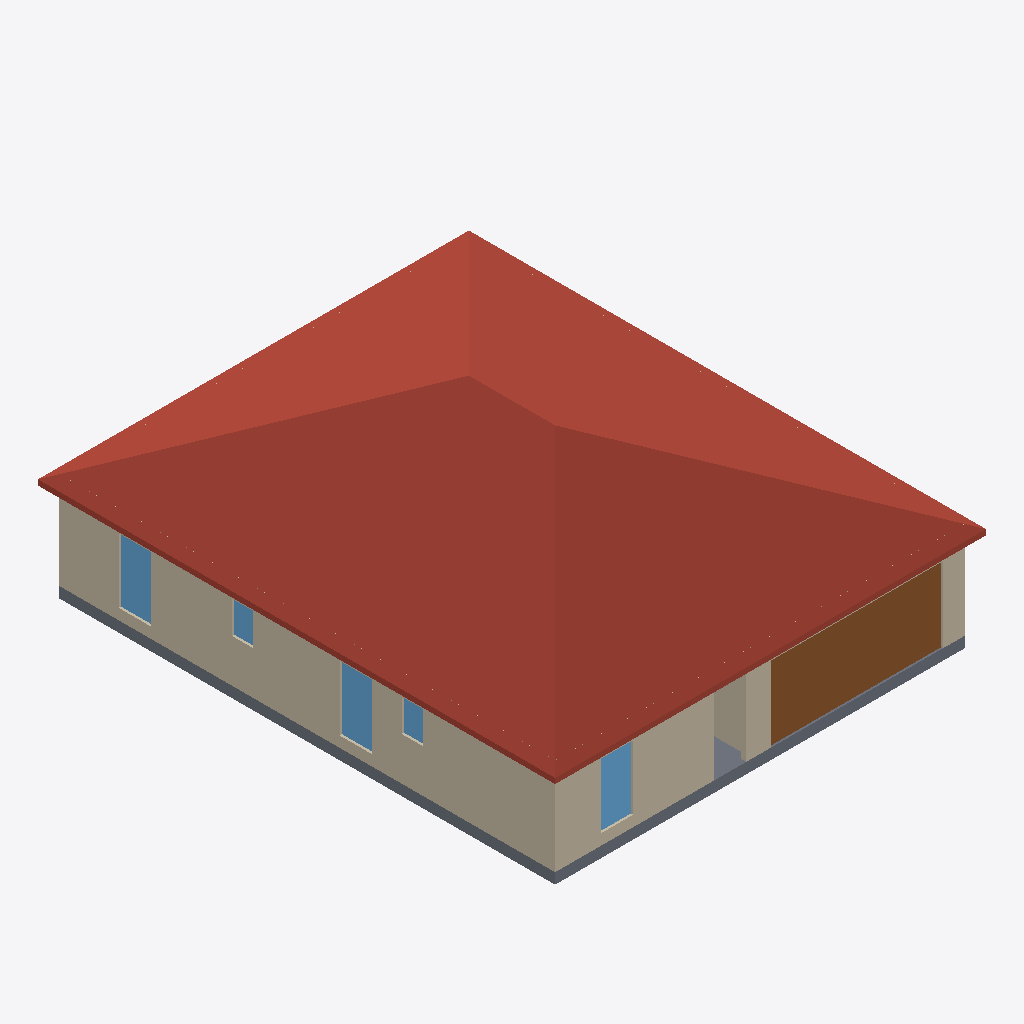
Isometric view of an IFC building model (IFC-SPF (STEP), schema IFC4, length unit metre), seen from the south-west, elements coloured by IFC class: 5 windows (light blue), 4 walls (beige), 1 roof (red-brown), 1 door (brown), 1 slab (grey).
Extent 12.2 m × 14.6 m × 5.5 m (x, y, z). Storeys (1): First Floor at 0.00 m. Elements (51): 24 IfcWall, 15 IfcDoor, 10 IfcWindow, 1 IfcRoof, 1 IfcSlab.

HEADER;
FILE_DESCRIPTION(('ViewDefinition [ReferenceView_V1.2]','CONCEPT — NOT FOR CONSTRUCTION — requires validation by a licensed Texas architect/PE.'),'2;1');
FILE_NAME('model.ifc','2026-11-14T15:29:49',(''),(''),'IfcOpenShell 0.9.0post1+b5e509b','housegen','');
FILE_SCHEMA(('IFC4'));
ENDSEC;
DATA;
#13=IFCPROJECT('2hgU7i6nTOpQUK28emWbK5',$,'First Flanagan Plan 3: 4 Bed / 2 Bath','CONCEPT — NOT FOR CONSTRUCTION — requires validation by a licensed Texas architect/PE.',$,$,$,(#10),#5);
#19=IFCSITE('3YLE0n_onKdw1gkGqlBXbl',$,'Lot','Jefferson County / City of Beaumont, Texas',$,#18,$,$,.ELEMENT.,$,$,$,$,$);
#25=IFCBUILDING('2vtipWqJ1MyfyQ1DxUgUUd',$,'First Flanagan Plan 3: 4 Bed / 2 Bath','CONCEPT — NOT FOR CONSTRUCTION — requires validation by a licensed Texas architect/PE.',$,#24,$,$,.ELEMENT.,$,$,$);
#42=IFCBUILDINGSTOREY('0SEcxlzgjMk9Hh76A28USc',$,'First Floor',$,$,#41,$,$,.ELEMENT.,0.0);
#2413=IFCROOF('0YKuzG_anSUPdmGQvUgOJ2',$,'Hip roof',$,$,#2412,#2407,$,.HIP_ROOF.);
#561=IFCWALL('3bwiWTBITSLw4K1KgCXPuR',$,'ext-left',$,$,#543,#560,'ext-left',.STANDARD.);
#96=IFCWALL('3etqWwRDfVeAP28GMIz2QS',$,'ext-front',$,$,#75,#95,'ext-front',.STANDARD.);
#213=IFCDOOR('2iDvDXrgPRNBXhKTLBfn2M',$,'GD',$,$,#212,#207,'GD',2.1336,4.8768,.DOOR.,.NOTDEFINED.,$);
#70=IFCSLAB('35M9HHF3bN1A0b4HsHTSyj',$,'Floor First Floor',$,$,#63,#69,$,.BASESLAB.);
#146=IFCWINDOW('2r6YQ81V5Q3ueE8S4Keww0',$,'N01',$,$,#145,#140,'N01',1.8288000000000002,0.9144000000000001,.WINDOW.,.DOUBLE_PANEL_HORIZONTAL.,$);
#605=IFCWINDOW('16913rqFzN98PZYKJbfnmt',$,'N06',$,$,#604,#599,'N06',1.8288000000000002,0.9144000000000001,.WINDOW.,.DOUBLE_PANEL_HORIZONTAL.,$);
#693=IFCWINDOW('2SKxDSp3TSLBRlDsNYoOvx',$,'N02',$,$,#692,#687,'N02',1.8288000000000002,0.9144000000000001,.WINDOW.,.DOUBLE_PANEL_HORIZONTAL.,$);
#1528=IFCWALL('2FqhPR7C5TTOSx5ascbVnB',$,'G1',$,$,#1510,#1527,'G1',.PARTITIONING.);
#649=IFCWINDOW('1t2K_PwZzSGfhHQxNAvZNf',$,'N04',$,$,#648,#643,'N04',0.9144000000000001,0.6096,.WINDOW.,.DOUBLE_PANEL_HORIZONTAL.,$);
#737=IFCWINDOW('3zMxJl195VoAlZUSfxxOOu',$,'N03',$,$,#736,#731,'N03',0.9144000000000001,0.6096,.WINDOW.,.DOUBLE_PANEL_HORIZONTAL.,$);
#401=IFCWALL('0GLYqmt1TRDf2UHBiTw6ns',$,'ext-back',$,$,#383,#400,'ext-back',.STANDARD.);
ENDSEC;
